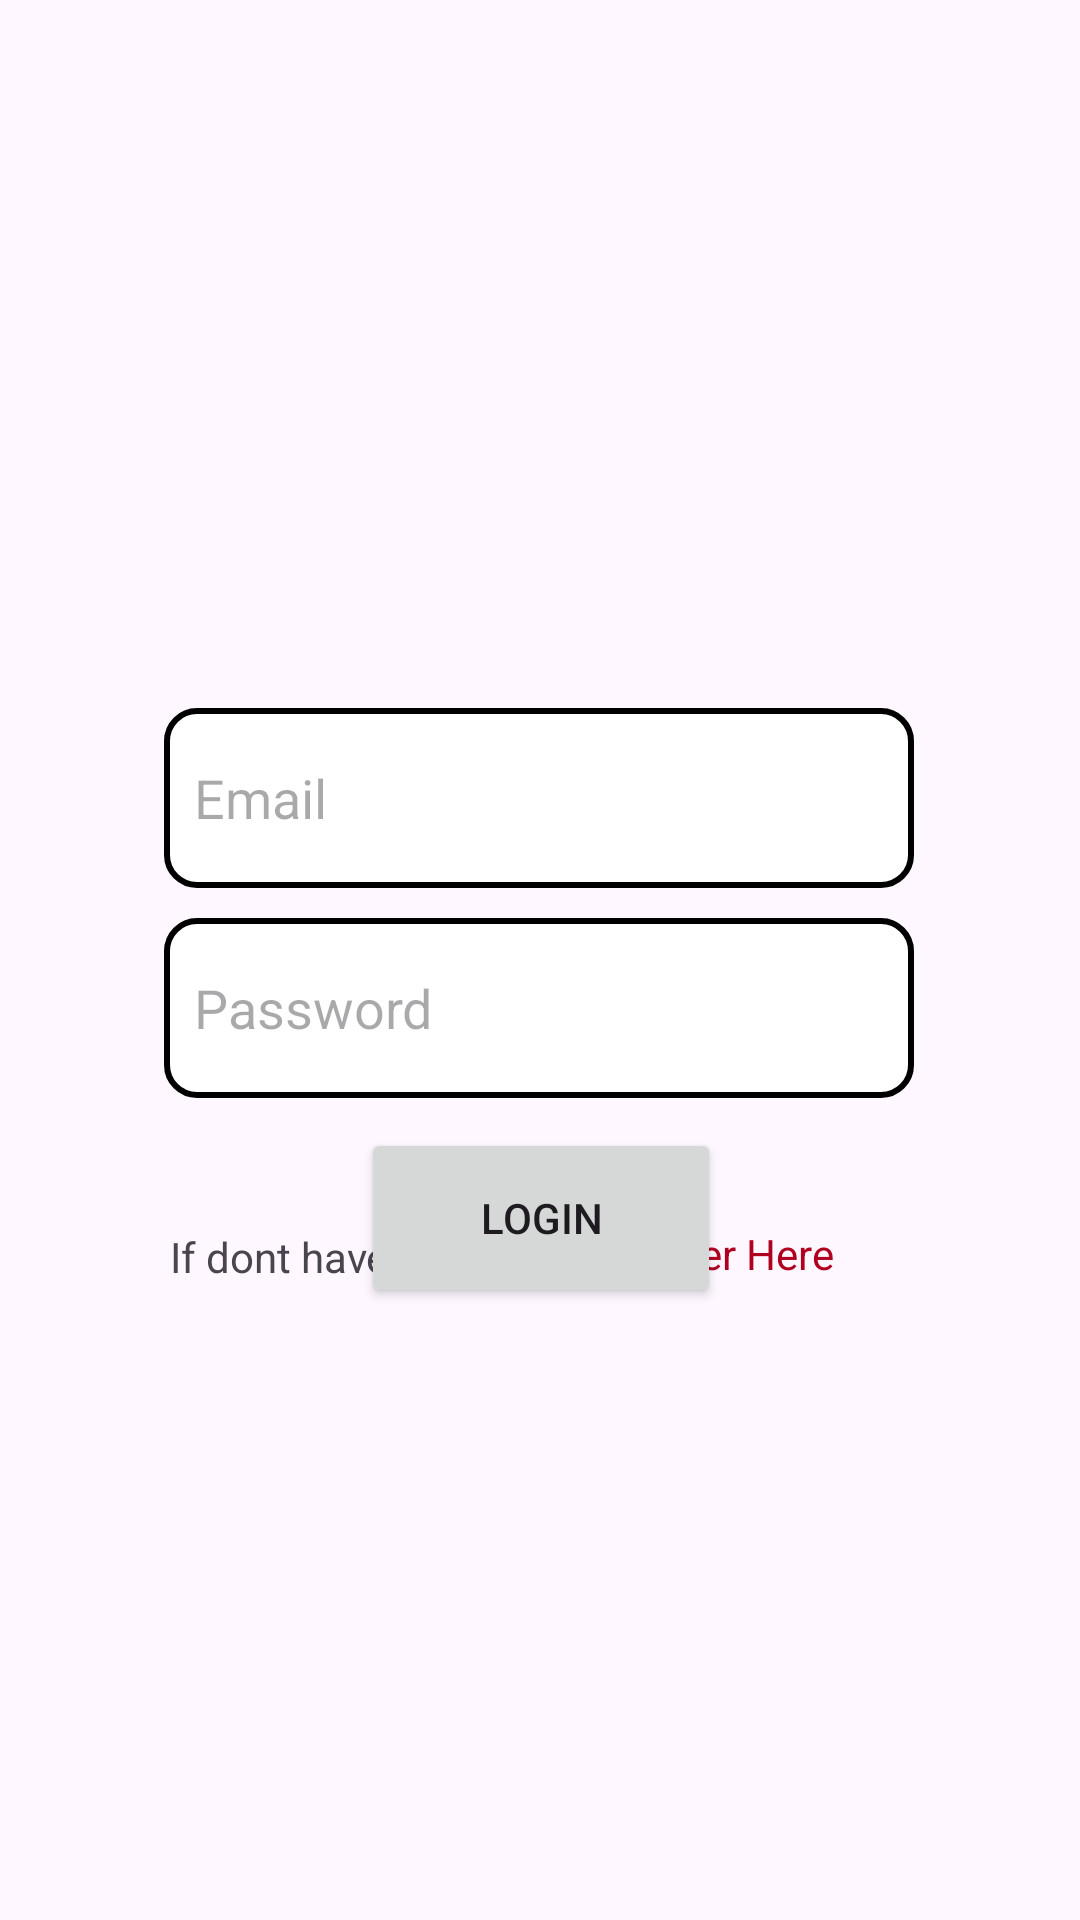

This screen was rendered from an Android layout file. Write that file and the resources it references.
<!-- AndroidManifest.xml: application theme Theme.SafeWell -->
<!-- res/layout/activity_login.xml -->
<?xml version="1.0" encoding="utf-8"?>
<androidx.constraintlayout.widget.ConstraintLayout xmlns:android="http://schemas.android.com/apk/res/android"
    xmlns:app="http://schemas.android.com/apk/res-auto"
    xmlns:tools="http://schemas.android.com/tools"
    android:layout_width="match_parent"
    android:layout_height="match_parent"
    android:background="@drawable/baground_login_img"
    android:padding="16dp">

    <Button
        android:id="@+id/loginButton"
        android:layout_width="120dp"
        android:layout_height="60dp"
        android:layout_marginTop="10dp"
        android:text="@string/Login"
        app:layout_constraintEnd_toEndOf="parent"
        app:layout_constraintHorizontal_bias="0.501"
        app:layout_constraintStart_toStartOf="parent"
        app:layout_constraintTop_toBottomOf="@+id/passwordEditText" />

    <EditText
        android:id="@+id/passwordEditText"
        android:layout_width="250dp"
        android:layout_height="60dp"
        android:layout_marginTop="10dp"
        android:autofillHints="Password"
        android:background="@drawable/circular_body"
        android:hint="@string/Password"
        android:inputType="textPassword"
        android:padding="10dp"
        app:layout_constraintEnd_toEndOf="parent"
        app:layout_constraintHorizontal_bias="0.497"
        app:layout_constraintStart_toStartOf="parent"
        app:layout_constraintTop_toBottomOf="@+id/emailEditText" />

    <EditText
        android:id="@+id/emailEditText"
        android:layout_width="250dp"
        android:layout_height="60dp"
        android:layout_marginTop="220dp"
        android:autofillHints="Email"
        android:background="@drawable/circular_body"
        android:hint="@string/Email"
        android:inputType="textEmailAddress"
        android:padding="10dp"
        app:layout_constraintEnd_toEndOf="parent"
        app:layout_constraintHorizontal_bias="0.496"
        app:layout_constraintStart_toStartOf="parent"
        app:layout_constraintTop_toTopOf="parent"
        />

    <TextView
        android:id="@+id/registerTextView"
        android:layout_width="wrap_content"
        android:layout_height="wrap_content"
        android:text="@string/register_here"
        android:textColor="@color/design_default_color_error"
        app:layout_constraintBottom_toBottomOf="parent"
        app:layout_constraintEnd_toEndOf="parent"
        app:layout_constraintHorizontal_bias="0.73"
        app:layout_constraintStart_toStartOf="parent"
        app:layout_constraintTop_toTopOf="parent"
        app:layout_constraintVertical_bias="0.666" />

    <ImageView
        android:id="@+id/imageView4"
        android:layout_width="100dp"
        android:layout_height="100dp"
        app:layout_constraintBottom_toTopOf="@+id/emailEditText"
        app:layout_constraintEnd_toEndOf="parent"
        app:layout_constraintStart_toStartOf="parent"
        app:layout_constraintTop_toTopOf="parent"
        app:srcCompat="@drawable/starting_logo" />

    <TextView
        android:id="@+id/textView7"
        android:layout_width="wrap_content"
        android:layout_height="wrap_content"
        android:layout_marginTop="32dp"
        android:text="@string/if_dont_have_an_account"
        app:layout_constraintBottom_toBottomOf="parent"
        app:layout_constraintEnd_toEndOf="parent"
        app:layout_constraintHorizontal_bias="0.223"
        app:layout_constraintStart_toStartOf="parent"
        app:layout_constraintTop_toTopOf="parent"
        app:layout_constraintVertical_bias="0.649" />


</androidx.constraintlayout.widget.ConstraintLayout>
<!-- resources referenced by this layout -->
<resources>
  <!-- drawable baground_login_img: jpg bitmap (drawable, 1553 bytes) -->
  <!-- drawable circular_body (drawable) -->
  <?xml version="1.0" encoding="utf-8"?>
  <shape xmlns:android="http://schemas.android.com/apk/res/android">
  
      <solid android:color="#ffffff"/>
  
       <stroke android:width="2dp"/>
  
      <corners android:bottomLeftRadius="10dp"
               android:bottomRightRadius="10dp"
               android:topLeftRadius="10dp"
               android:topRightRadius="10dp"/>
  </shape>
  <string name="Email">Email</string>
  <string name="Login">Login</string>
  <string name="Password">Password</string>
  <string name="if_dont_have_an_account">If dont have an account</string>
  <string name="register_here">Register Here</string>
  <style name="Theme.SafeWell" parent="Base.Theme.SafeWell" />
  <style name="Base.Theme.SafeWell" parent="Theme.Material3.DayNight.NoActionBar">
          
          
      </style>
</resources>
